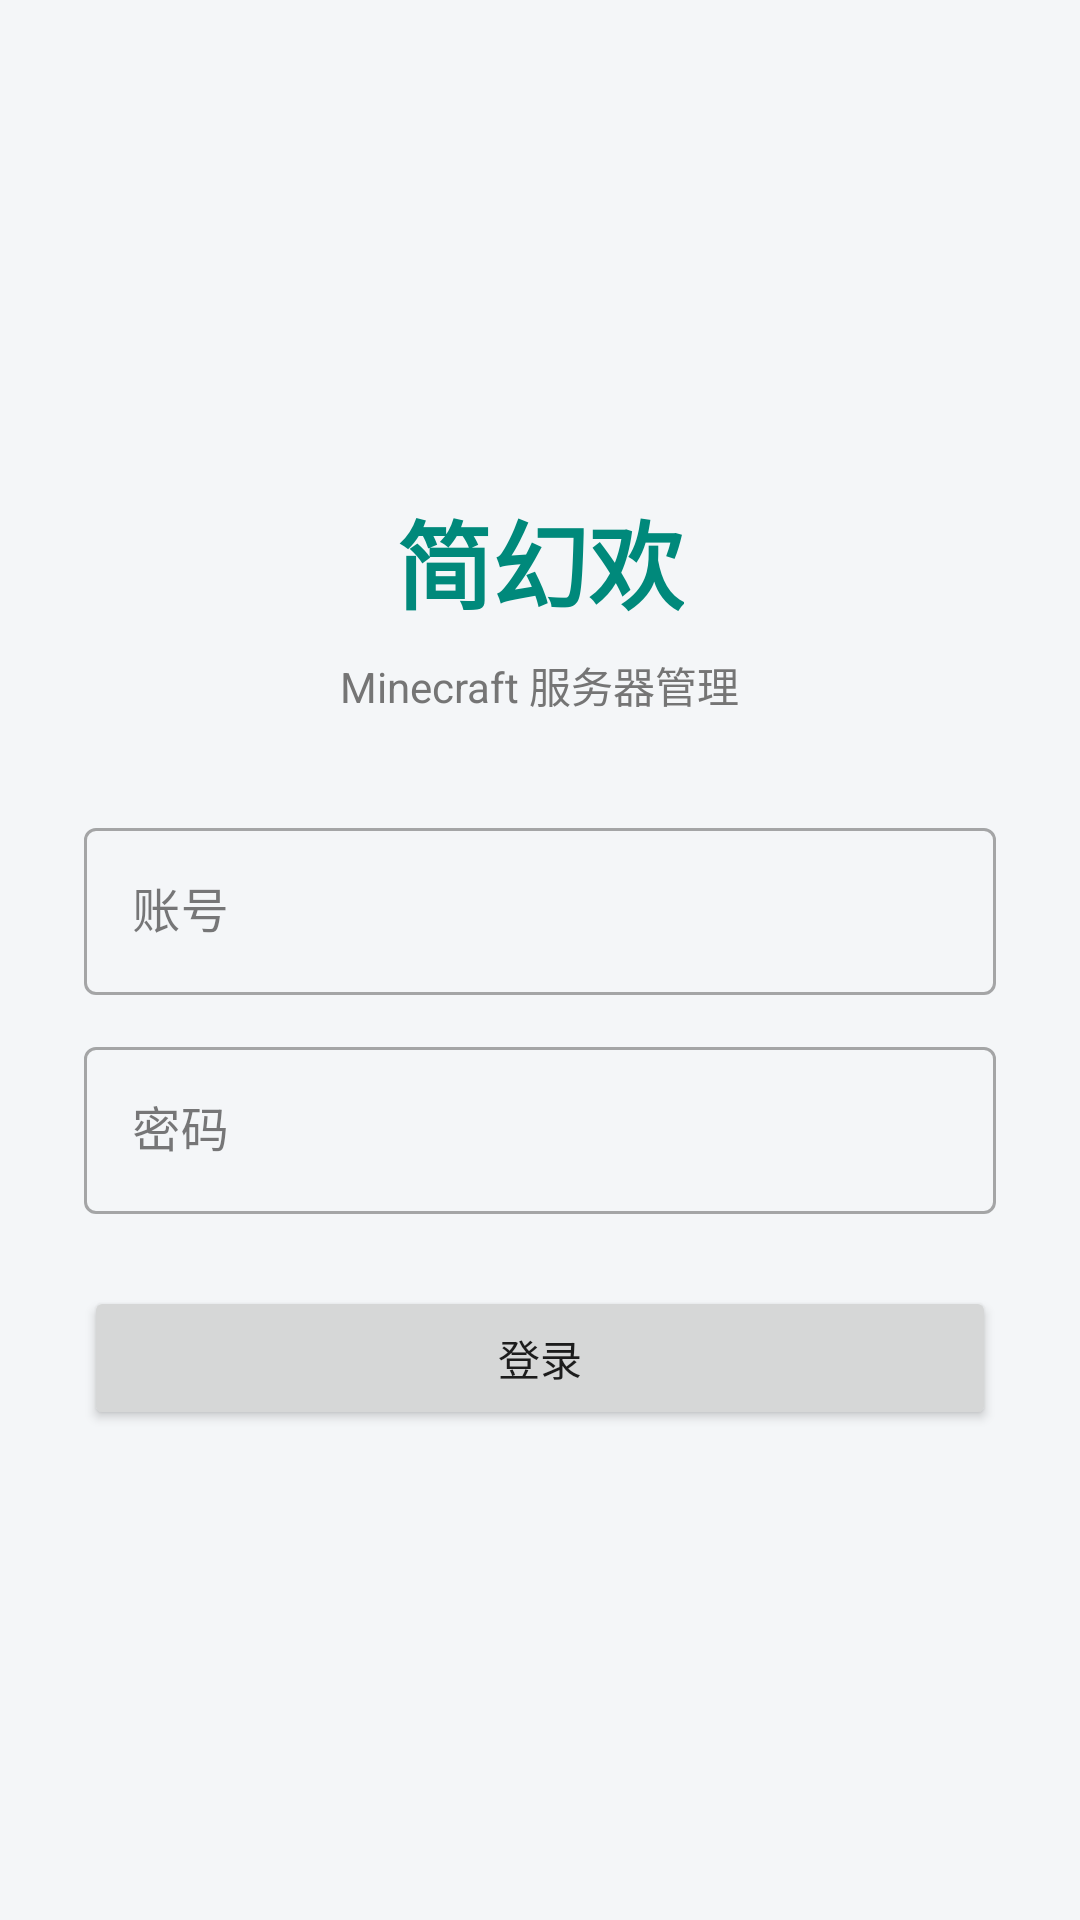

This screen was rendered from an Android layout file. Write that file and the resources it references.
<!-- AndroidManifest.xml: activity theme Theme.SimpFun -->
<!-- res/layout/activity_login.xml -->
<?xml version="1.0" encoding="utf-8"?>
<LinearLayout xmlns:android="http://schemas.android.com/apk/res/android"
    android:layout_width="match_parent"
    android:layout_height="match_parent"
    android:orientation="vertical"
    android:gravity="center"
    android:padding="28dp"
    android:background="@color/bg">

    <TextView
        android:layout_width="wrap_content"
        android:layout_height="wrap_content"
        android:text="@string/app_name"
        android:textSize="32sp"
        android:textStyle="bold"
        android:textColor="@color/primary"
        android:layout_marginBottom="8dp" />

    <TextView
        android:layout_width="wrap_content"
        android:layout_height="wrap_content"
        android:text="Minecraft 服务器管理"
        android:textSize="14sp"
        android:textColor="@color/text_secondary"
        android:layout_marginBottom="32dp" />

    <com.google.android.material.textfield.TextInputLayout
        android:layout_width="match_parent"
        android:layout_height="wrap_content"
        android:hint="@string/username"
        style="@style/Widget.MaterialComponents.TextInputLayout.OutlinedBox">

        <com.google.android.material.textfield.TextInputEditText
            android:id="@+id/et_user"
            android:layout_width="match_parent"
            android:layout_height="wrap_content"
            android:inputType="text" />
    </com.google.android.material.textfield.TextInputLayout>

    <com.google.android.material.textfield.TextInputLayout
        android:layout_width="match_parent"
        android:layout_height="wrap_content"
        android:hint="@string/password"
        android:layout_marginTop="12dp"
        style="@style/Widget.MaterialComponents.TextInputLayout.OutlinedBox">

        <com.google.android.material.textfield.TextInputEditText
            android:id="@+id/et_pass"
            android:layout_width="match_parent"
            android:layout_height="wrap_content"
            android:inputType="textPassword" />
    </com.google.android.material.textfield.TextInputLayout>

    <Button
        android:id="@+id/btn_login"
        android:layout_width="match_parent"
        android:layout_height="wrap_content"
        android:text="@string/login"
        android:layout_marginTop="24dp" />

    <ProgressBar
        android:id="@+id/pb_login"
        android:layout_width="wrap_content"
        android:layout_height="wrap_content"
        android:layout_marginTop="16dp"
        android:visibility="gone" />

</LinearLayout>
<!-- resources referenced by this layout -->
<resources>
  <color name="bg">#F4F6F8</color>
  <color name="primary">#00897B</color>
  <color name="text_secondary">#757575</color>
  <string name="app_name">简幻欢</string>
  <string name="login">登录</string>
  <string name="password">密码</string>
  <string name="username">账号</string>
  <style name="Theme.SimpFun" parent="Theme.MaterialComponents.Light.NoActionBar">
          <item name="colorPrimary">@color/primary</item>
          <item name="colorPrimaryVariant">@color/primary_dark</item>
          <item name="colorOnPrimary">#FFFFFF</item>
          <item name="colorSecondary">@color/accent</item>
          <item name="colorOnSecondary">#FFFFFF</item>
          <item name="android:colorBackground">@color/bg</item>
          <item name="colorOnBackground">@color/text</item>
          <item name="colorSurface">@color/surface</item>
          <item name="colorOnSurface">@color/text</item>
          <item name="bottomNavigationStyle">@style/Widget.SimpFun.BottomNav</item>
          <item name="materialButtonStyle">@style/Widget.SimpFun.Button</item>
      </style>
  <color name="primary_dark">#00695C</color>
  <color name="accent">#00BFA5</color>
  <color name="text">#212121</color>
  <color name="surface">#FFFFFF</color>
  <style name="Widget.SimpFun.BottomNav" parent="Widget.MaterialComponents.BottomNavigationView">
          <item name="android:background">@color/surface</item>
          <item name="itemIconTint">@color/primary</item>
          <item name="itemTextColor">@color/primary</item>
      </style>
  <style name="Widget.SimpFun.Button" parent="Widget.MaterialComponents.Button">
          <item name="android:textAllCaps">false</item>
          <item name="cornerRadius">10dp</item>
          <item name="android:layout_height">48dp</item>
      </style>
</resources>
